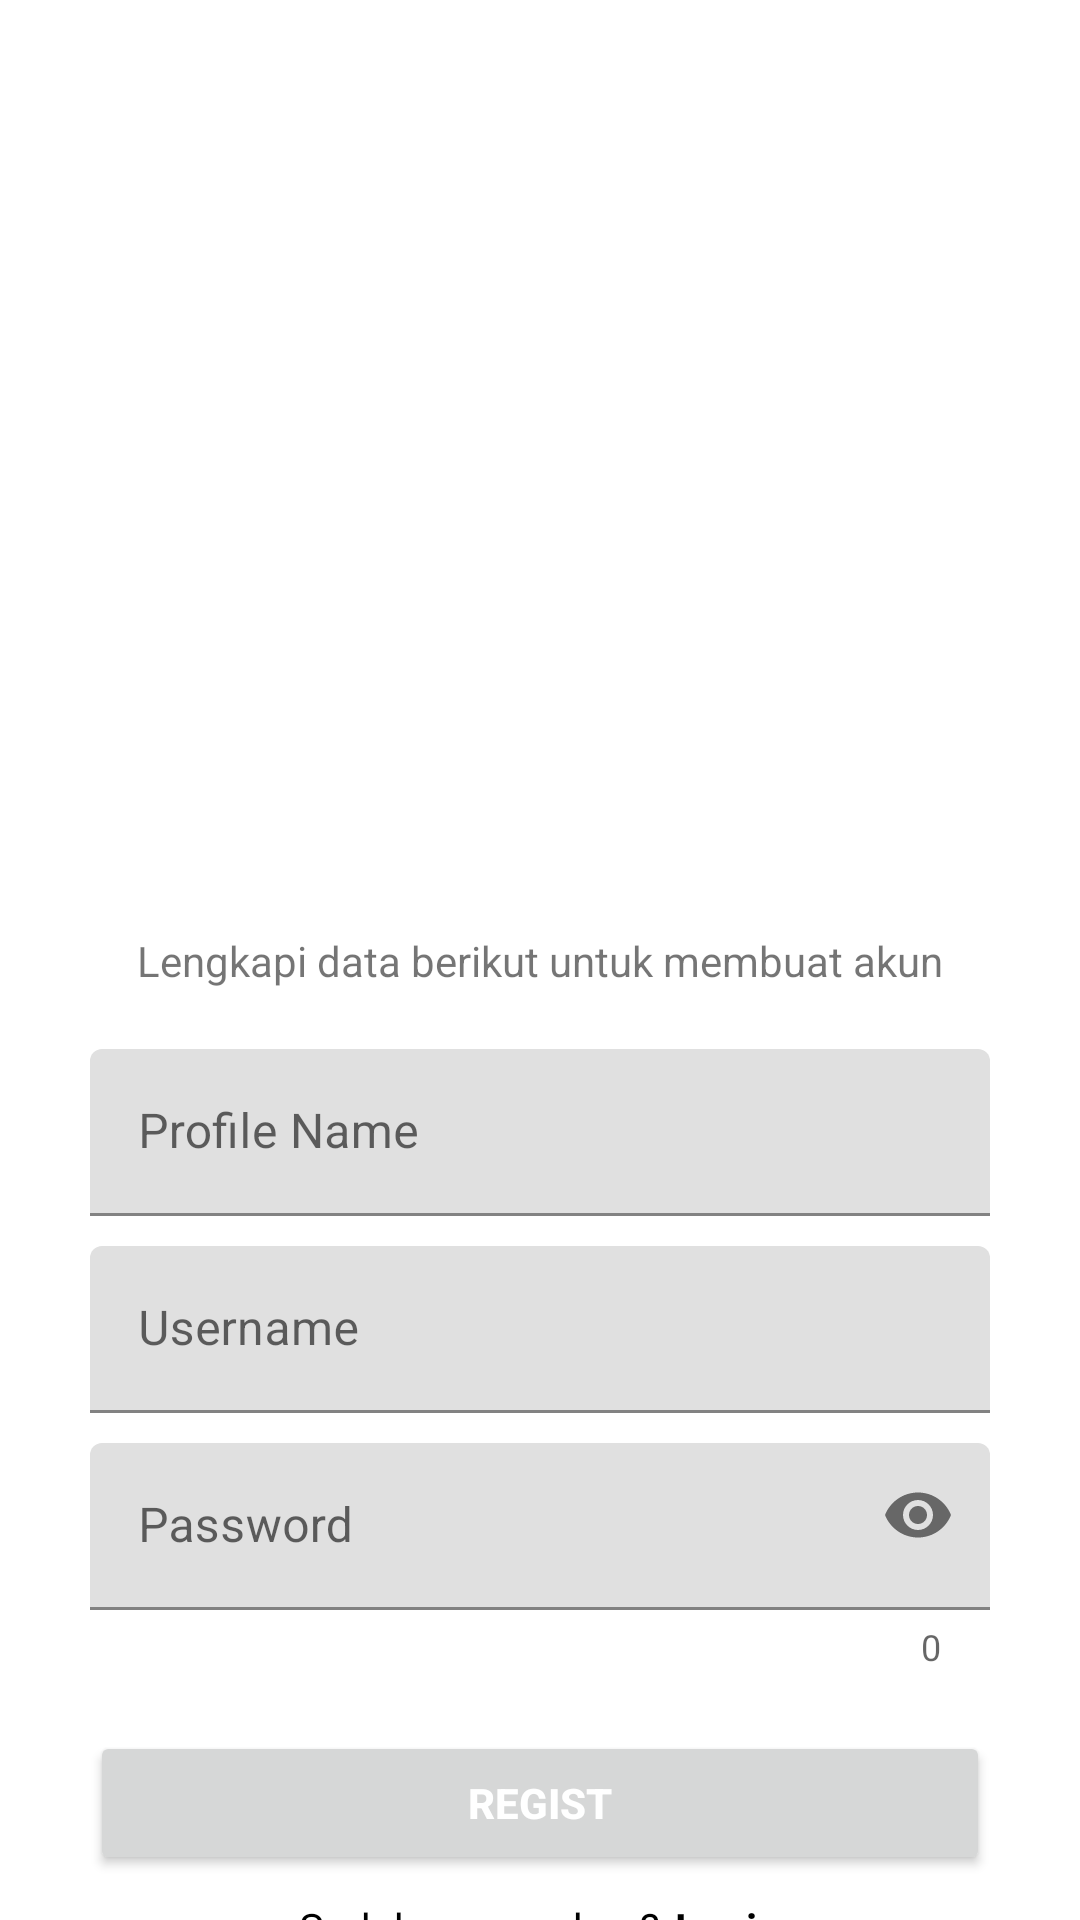

Reconstruct the res/layout file that produces this screen, plus the resources it refers to.
<!-- AndroidManifest.xml: application theme Theme.MegaGigaSolusindoApplication -->
<!-- res/layout/activity_register.xml -->
<?xml version="1.0" encoding="utf-8"?>
<androidx.constraintlayout.widget.ConstraintLayout xmlns:android="http://schemas.android.com/apk/res/android"
    xmlns:app="http://schemas.android.com/apk/res-auto"
    xmlns:tools="http://schemas.android.com/tools"
    android:layout_width="match_parent"
    android:layout_height="match_parent"
    tools:context=".Activity.RegisterActivity">

    <TextView
        android:id="@+id/textView"
        android:layout_width="wrap_content"
        android:layout_height="wrap_content"
        android:text="Lengkapi data berikut untuk membuat akun"
        app:layout_constraintBottom_toBottomOf="parent"
        app:layout_constraintEnd_toEndOf="parent"
        app:layout_constraintStart_toStartOf="parent"
        app:layout_constraintTop_toTopOf="parent" />

    <com.google.android.material.textfield.TextInputLayout
        android:id="@+id/layout_profilename"
        android:layout_width="wrap_content"
        android:layout_height="wrap_content"
        android:layout_marginTop="20dp"
        android:hint="Profile Name"
        app:helperTextEnabled="true"
        app:layout_constraintEnd_toEndOf="parent"
        app:layout_constraintStart_toStartOf="parent"
        app:layout_constraintTop_toBottomOf="@+id/textView">

        <com.google.android.material.textfield.TextInputEditText
            android:layout_width="300dp"
            android:id="@+id/et_profilename"
            android:layout_gravity="center"
            android:layout_height="wrap_content" />

    </com.google.android.material.textfield.TextInputLayout>

    <com.google.android.material.textfield.TextInputLayout
        android:id="@+id/layout_username"
        android:layout_width="wrap_content"
        android:layout_height="wrap_content"
        android:layout_marginTop="10dp"
        android:hint="Username"
        app:helperTextEnabled="true"
        app:layout_constraintEnd_toEndOf="parent"
        app:layout_constraintStart_toStartOf="parent"
        app:layout_constraintTop_toBottomOf="@+id/layout_profilename">

        <com.google.android.material.textfield.TextInputEditText
            android:layout_width="300dp"
            android:id="@+id/et_username"
            android:layout_gravity="center"
            android:layout_height="wrap_content" />

    </com.google.android.material.textfield.TextInputLayout>

    <com.google.android.material.textfield.TextInputLayout
        android:id="@+id/layout_password"
        android:hint="Password"
        android:layout_width="wrap_content"
        android:layout_height="wrap_content"
        app:passwordToggleEnabled="true"
        android:layout_marginTop="10dp"
        app:counterEnabled="true"
        app:layout_constraintEnd_toEndOf="parent"
        app:layout_constraintStart_toStartOf="parent"
        app:layout_constraintTop_toBottomOf="@+id/layout_username">

        <com.google.android.material.textfield.TextInputEditText
            android:layout_width="300dp"
            android:id="@+id/et_password"
            android:inputType="textPassword"
            android:layout_gravity="center"
            android:layout_height="wrap_content" />

    </com.google.android.material.textfield.TextInputLayout>

    <Button
        android:id="@+id/btn_register"
        android:layout_width="300dp"
        android:layout_height="wrap_content"
        android:layout_marginTop="20dp"
        android:text="Regist"
        android:textColor="@android:color/white"
        android:textStyle="bold"
        app:layout_constraintEnd_toEndOf="parent"
        app:layout_constraintStart_toStartOf="parent"
        app:layout_constraintTop_toBottomOf="@+id/layout_password" />

    <LinearLayout
        android:layout_width="wrap_content"
        android:layout_height="wrap_content"
        android:layout_marginTop="8dp"
        android:orientation="horizontal"
        app:layout_constraintEnd_toEndOf="parent"
        app:layout_constraintStart_toStartOf="parent"
        app:layout_constraintTop_toBottomOf="@+id/btn_register">

        <TextView
            android:layout_width="wrap_content"
            android:layout_height="wrap_content"
            android:text="Sudah punya akun?"
            android:textColor="@color/black"
            android:textStyle="normal" />

        <TextView
            android:onClick="gotoLogin"
            android:layout_width="wrap_content"
            android:layout_height="wrap_content"
            android:layout_marginStart="5dp"
            android:text="Login"
            android:textColor="@color/black"
            android:textStyle="bold"
            tools:ignore="UsingOnClickInXml" />

    </LinearLayout>

</androidx.constraintlayout.widget.ConstraintLayout>
<!-- resources referenced by this layout -->
<resources>
  <style name="Theme.MegaGigaSolusindoApplication" parent="Theme.MaterialComponents.DayNight.DarkActionBar">
          
          <item name="colorPrimary">@color/purple_500</item>
          <item name="colorPrimaryVariant">@color/purple_700</item>
          <item name="colorOnPrimary">@color/white</item>
          
          <item name="colorSecondary">@color/teal_200</item>
          <item name="colorSecondaryVariant">@color/teal_700</item>
          <item name="colorOnSecondary">@color/black</item>
          
          <item name="android:statusBarColor">?attr/colorPrimaryVariant</item>
          
      </style>
  <!-- not gathered from this repository: default colours our renderer supplied (Android Studio template values) -->
  <color name="purple_500">#FF6200EE</color>
  <color name="purple_700">#FF3700B3</color>
  <color name="teal_200">#FF03DAC5</color>
  <color name="teal_700">#FF018786</color>
  <color name="black">#FF000000</color>
  <color name="white">#FFFFFFFF</color>
</resources>
